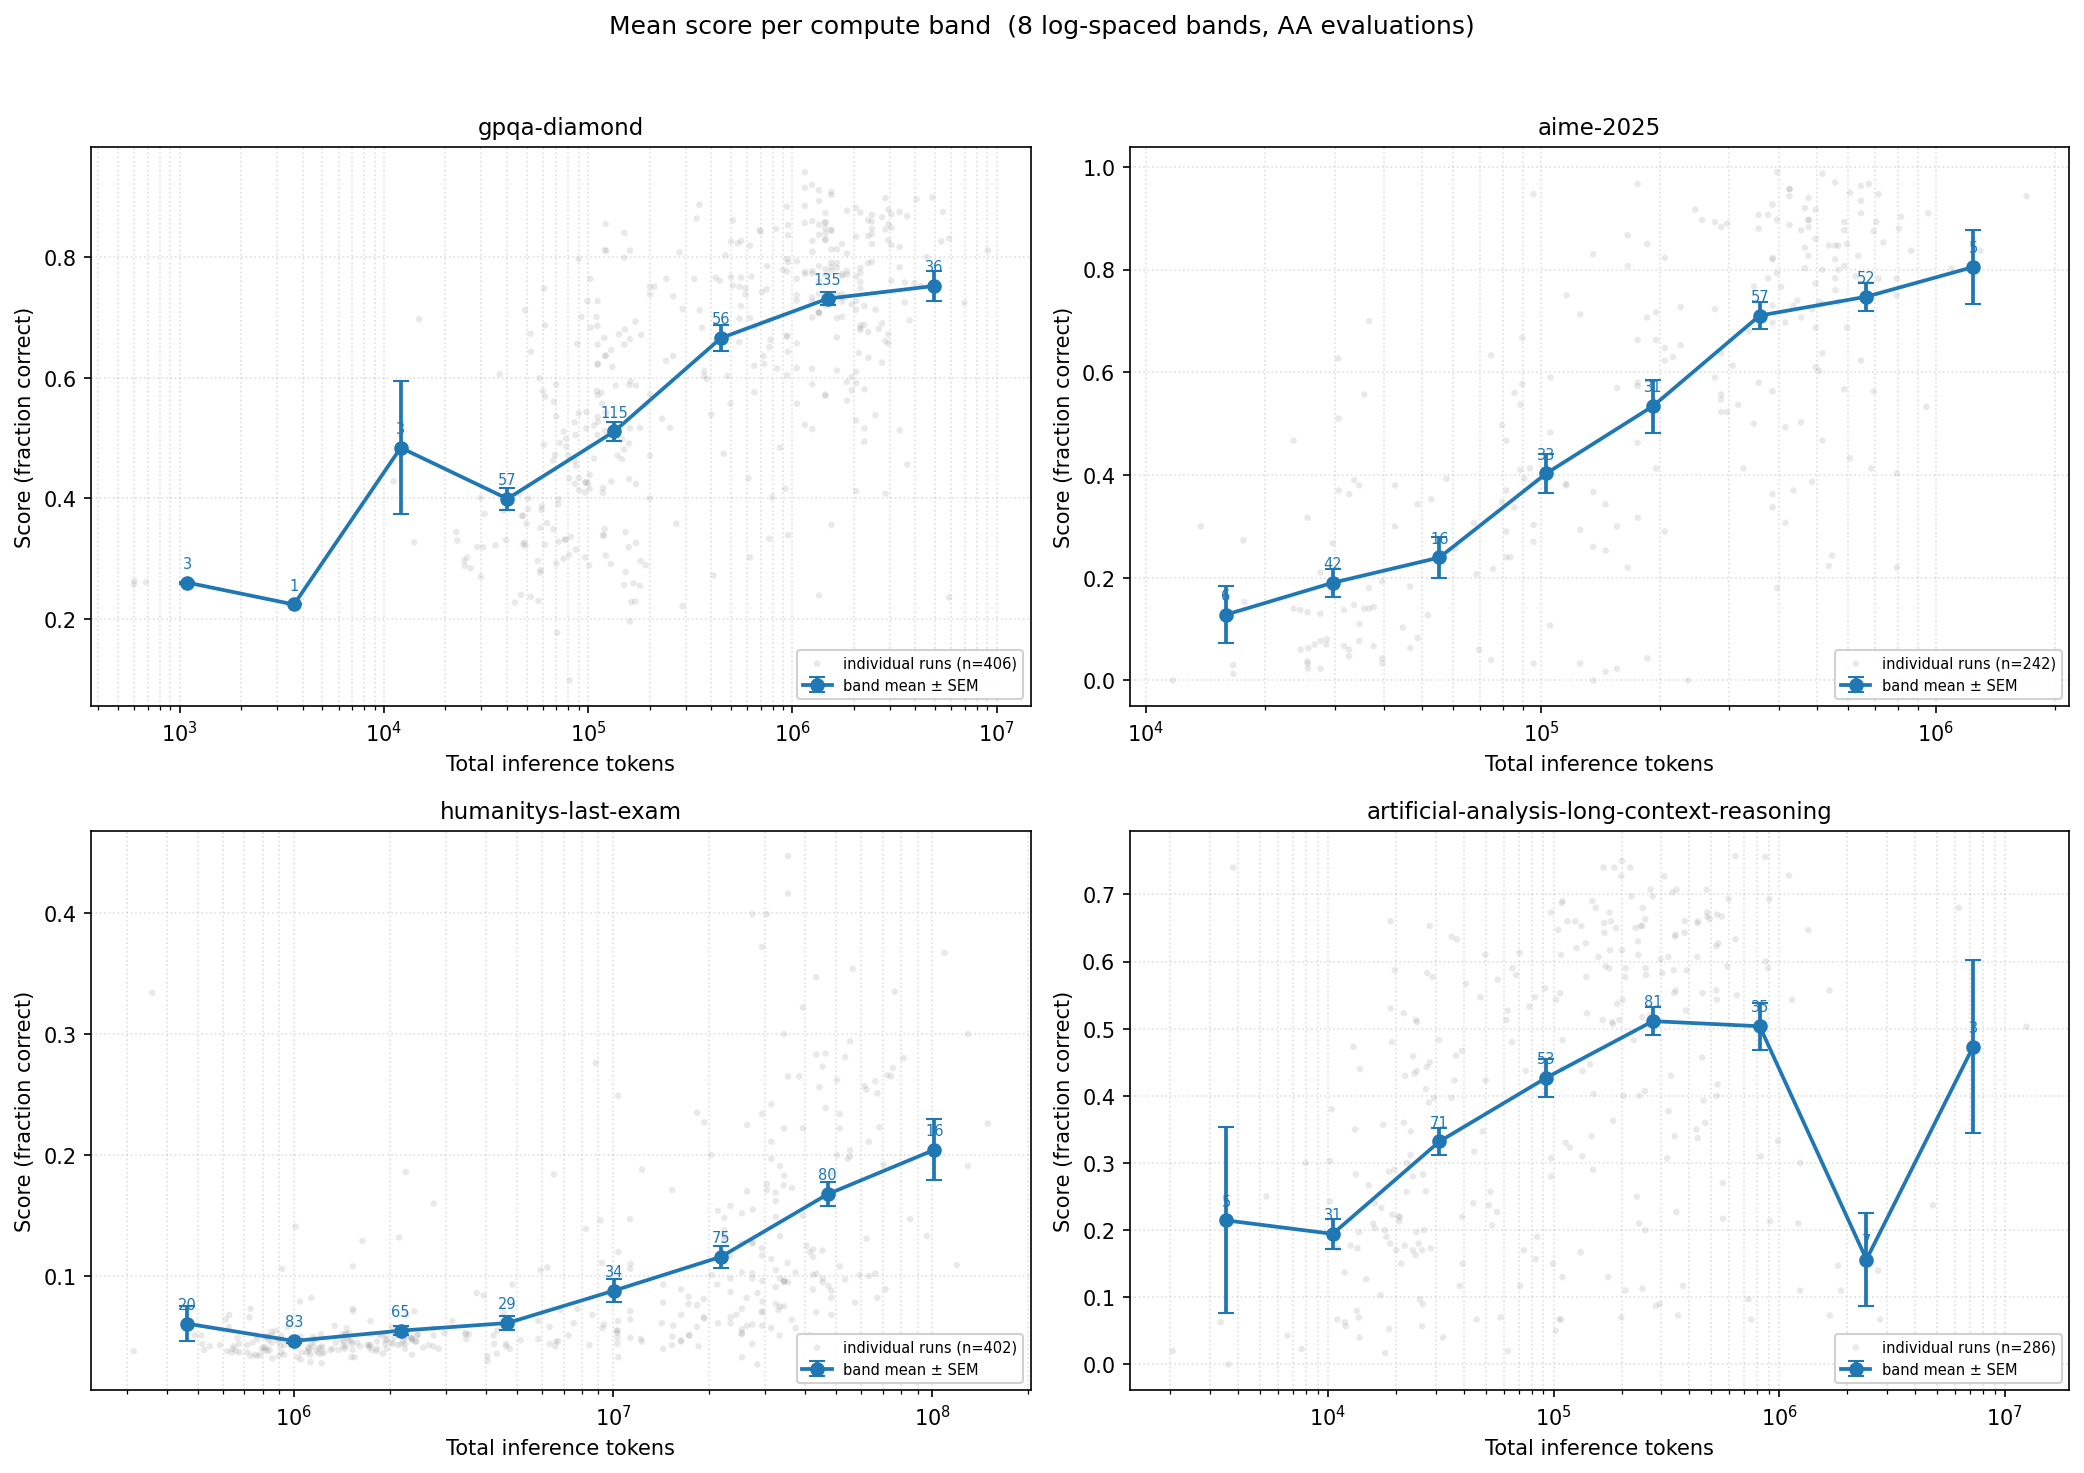

Source data for this figure (header and first rows):
band_idx, n, center, spread_lo, spread_hi, spread_label, band_center_tokens, band_lo_tokens, band_hi_tokens, benchmark
0, 3, 0.2603, 0.2586, 0.2621, mean ± SEM, 1090, 597.3, 1989, gpqa-diamond
1, 1, 0.224, , , mean ± SEM, 3631, 1989, 6627, gpqa-diamond
2, 3, 0.484, 0.3736, 0.5944, mean ± SEM, 12094, 6627, 22073, gpqa-diamond
3, 57, 0.3993, 0.3814, 0.4173, mean ± SEM, 40286, 22073, 73525, gpqa-diamond
4, 115, 0.5109, 0.4956, 0.5262, mean ± SEM, 134190, 73525, 244908, gpqa-diamond
5, 56, 0.6658, 0.6446, 0.6871, mean ± SEM, 446977, 244908, 815772, gpqa-diamond
6, 135, 0.7311, 0.72, 0.7423, mean ± SEM, 1488852, 815772, 2717281, gpqa-diamond
7, 36, 0.7523, 0.7273, 0.7774, mean ± SEM, 4959267, 2717281, 9051080, gpqa-diamond
0, 6, 0.1282, 0.07326, 0.1831, mean ± SEM, 15934, 11673, 21750, aime-2025
1, 42, 0.1903, 0.1631, 0.2175, mean ± SEM, 29689, 21750, 40525, aime-2025
2, 16, 0.2395, 0.199, 0.28, mean ± SEM, 55318, 40525, 75509, aime-2025
3, 33, 0.4032, 0.3644, 0.4419, mean ± SEM, 103071, 75509, 140694, aime-2025
4, 31, 0.5343, 0.4828, 0.5858, mean ± SEM, 192049, 140694, 262149, aime-2025
5, 57, 0.7107, 0.6841, 0.7372, mean ± SEM, 357837, 262149, 488453, aime-2025
6, 52, 0.7474, 0.7203, 0.7745, mean ± SEM, 666745, 488453, 910116, aime-2025
7, 5, 0.8052, 0.7327, 0.8777, mean ± SEM, 1242320, 910116, 1695783, aime-2025
0, 20, 0.0607, 0.04617, 0.07523, mean ± SEM, 463446, 315345, 681104, humanitys-last-exam
1, 83, 0.04642, 0.04468, 0.04816, mean ± SEM, 1000983, 681104, 1471094, humanitys-last-exam
2, 65, 0.05495, 0.05148, 0.05843, mean ± SEM, 2161993, 1471094, 3177371, humanitys-last-exam
3, 29, 0.06124, 0.05545, 0.06704, mean ± SEM, 4669621, 3177371, 6862704, humanitys-last-exam
4, 34, 0.08806, 0.0782, 0.09791, mean ± SEM, 10085768, 6862704, 14822541, humanitys-last-exam
5, 75, 0.116, 0.1069, 0.1251, mean ± SEM, 21783936, 14822541, 32014744, humanitys-last-exam
6, 80, 0.1677, 0.1575, 0.1779, mean ± SEM, 47050443, 32014744, 69147646, humanitys-last-exam
7, 16, 0.2044, 0.1794, 0.2294, mean ± SEM, 101622784, 69147646, 149349844, humanitys-last-exam
0, 5, 0.2146, 0.076, 0.3532, mean ± SEM, 3531, 2048, 6089, artificial-analysis-long-context-reasoni…
1, 31, 0.1945, 0.172, 0.217, mean ± SEM, 10497, 6089, 18098, artificial-analysis-long-context-reasoni…
2, 71, 0.3321, 0.312, 0.3522, mean ± SEM, 31201, 18098, 53793, artificial-analysis-long-context-reasoni…
3, 53, 0.4269, 0.3982, 0.4556, mean ± SEM, 92743, 53793, 159895, artificial-analysis-long-context-reasoni…
4, 81, 0.5113, 0.4901, 0.5324, mean ± SEM, 275670, 159895, 475274, artificial-analysis-long-context-reasoni…
5, 35, 0.5036, 0.4685, 0.5388, mean ± SEM, 819405, 475274, 1412709, artificial-analysis-long-context-reasoni…
6, 7, 0.1563, 0.08687, 0.2257, mean ± SEM, 2435605, 1412709, 4199146, artificial-analysis-long-context-reasoni…
7, 3, 0.4733, 0.3446, 0.6021, mean ± SEM, 7239610, 4199146, 12481573, artificial-analysis-long-context-reasoni…
